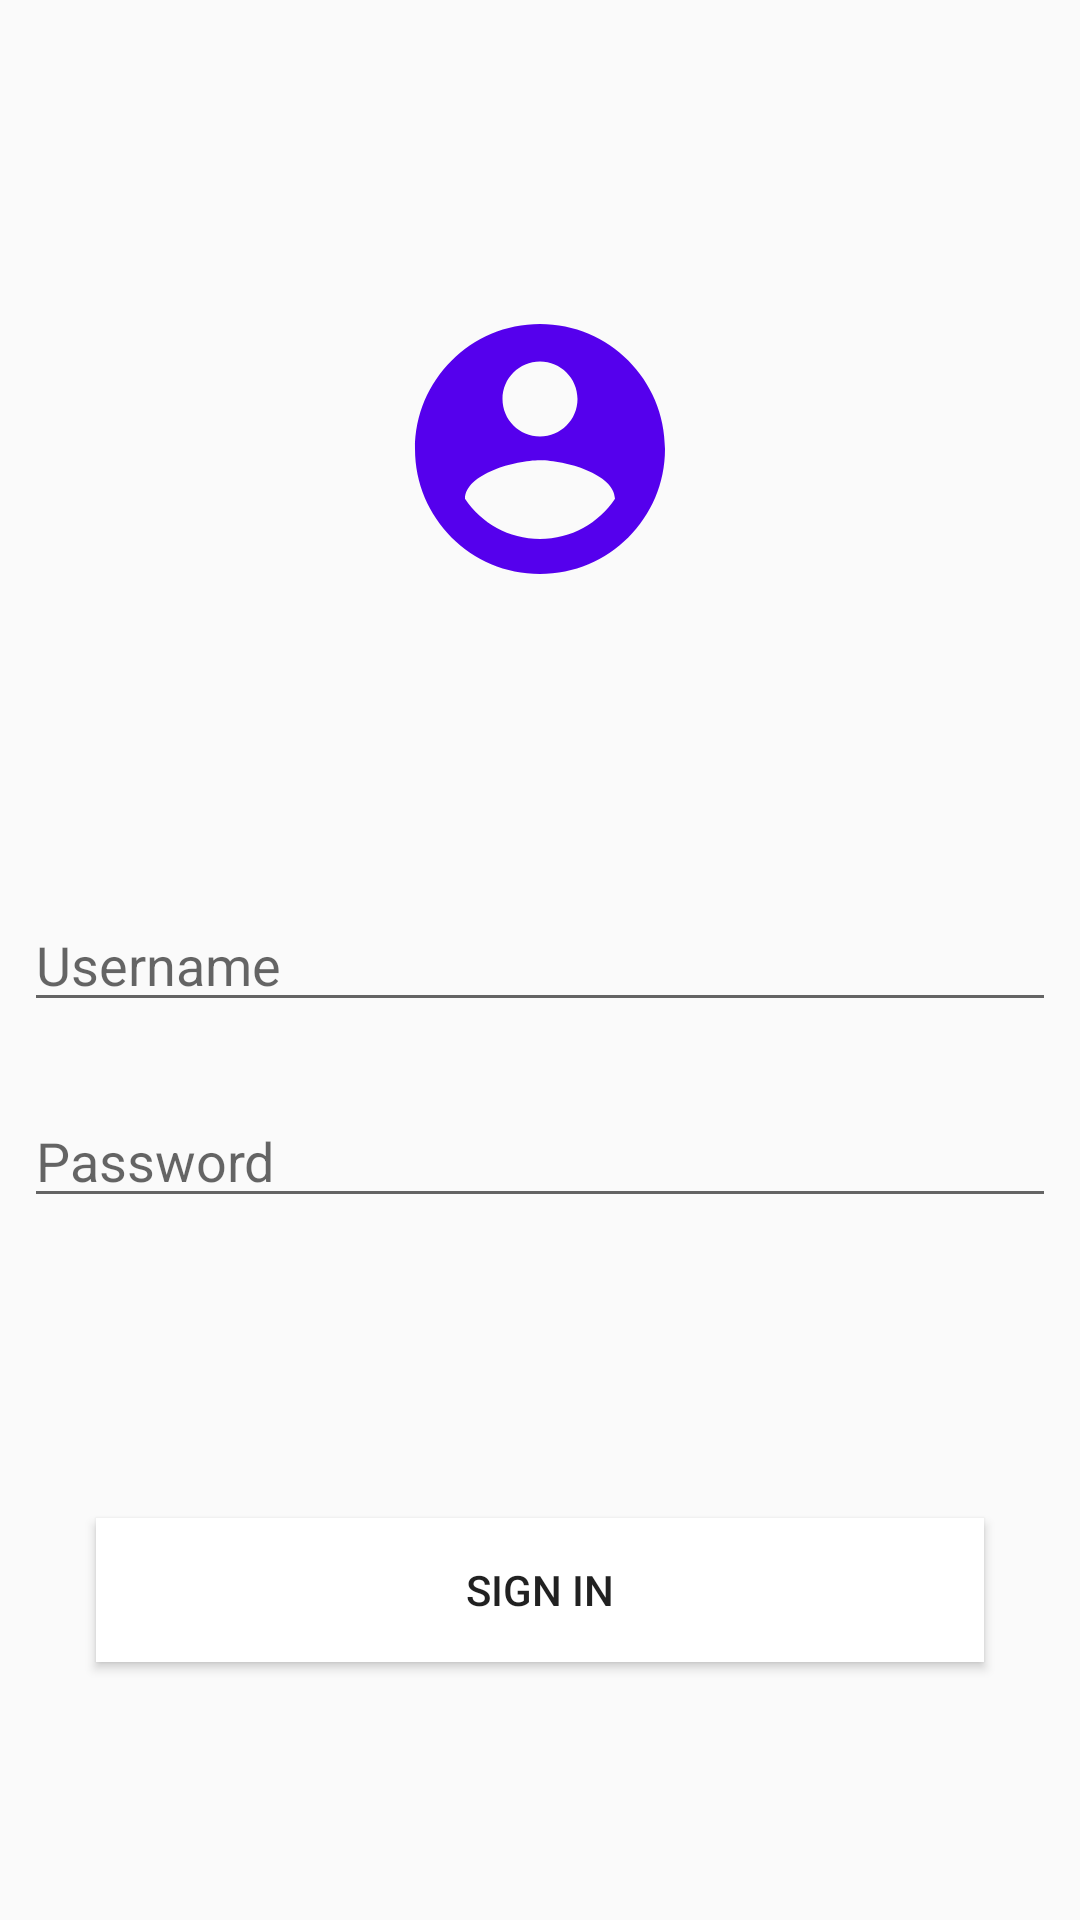

Reconstruct the res/layout file that produces this screen, plus the resources it refers to.
<!-- AndroidManifest.xml: application theme AppTheme.noActionBar -->
<!-- res/layout/activity_login.xml -->
<?xml version="1.0" encoding="utf-8"?>
<androidx.constraintlayout.widget.ConstraintLayout xmlns:android="http://schemas.android.com/apk/res/android"
    xmlns:app="http://schemas.android.com/apk/res-auto"
    xmlns:tools="http://schemas.android.com/tools"
    android:layout_width="match_parent"
    android:layout_height="match_parent"
    tools:context=".ui.LoginActivity">

    <EditText
        android:id="@+id/etUsername"
        android:layout_width="match_parent"
        android:layout_height="wrap_content"
        android:layout_marginStart="8dp"
        android:layout_marginLeft="8dp"
        android:layout_marginEnd="8dp"
        android:layout_marginRight="8dp"
        android:hint="Username"
        android:inputType="text"
        app:layout_constraintBottom_toBottomOf="parent"
        app:layout_constraintEnd_toEndOf="parent"
        app:layout_constraintStart_toStartOf="parent"
        app:layout_constraintTop_toTopOf="parent" />

    <ProgressBar
        android:id="@+id/pBLogin"
        android:layout_width="wrap_content"
        android:layout_height="wrap_content"
        android:visibility="gone"
        app:layout_constraintBottom_toTopOf="@+id/etUsername"
        app:layout_constraintEnd_toEndOf="parent"
        app:layout_constraintStart_toStartOf="parent"
        app:layout_constraintTop_toTopOf="parent" />

    <ImageView
        android:id="@+id/ivLogin"
        android:layout_width="100dp"
        android:layout_height="100dp"
        android:src="@drawable/ic_baseline_account_circle_24"
        app:layout_constraintBottom_toTopOf="@+id/etUsername"
        app:layout_constraintEnd_toEndOf="parent"
        app:layout_constraintStart_toStartOf="parent"
        app:layout_constraintTop_toTopOf="parent" />

    <EditText
        android:id="@+id/etPassword"
        android:layout_width="0dp"
        android:layout_height="wrap_content"
        android:layout_marginTop="24dp"
        android:hint="Password"
        android:inputType="textPassword"
        app:layout_constraintEnd_toEndOf="@+id/etUsername"
        app:layout_constraintStart_toStartOf="@+id/etUsername"
        app:layout_constraintTop_toBottomOf="@+id/etUsername" />

    <androidx.appcompat.widget.AppCompatButton
        android:id="@+id/btnSignIn"
        android:layout_width="match_parent"
        android:layout_height="wrap_content"
        android:layout_marginStart="32dp"
        android:layout_marginLeft="32dp"
        android:layout_marginTop="100dp"
        android:layout_marginEnd="32dp"
        android:layout_marginRight="32dp"
        android:background="@color/colorwhite"
        android:text="Sign In"
        app:layout_constraintEnd_toEndOf="parent"
        app:layout_constraintStart_toStartOf="parent"
        app:layout_constraintTop_toBottomOf="@+id/etPassword" />


</androidx.constraintlayout.widget.ConstraintLayout>
<!-- resources referenced by this layout -->
<resources>
  <color name="colorwhite">#FFFFFF</color>
  <!-- drawable ic_baseline_account_circle_24 (drawable) -->
  <vector android:height="24dp" android:tint="#5500ED"
      android:viewportHeight="24" android:viewportWidth="24"
      android:width="24dp" xmlns:android="http://schemas.android.com/apk/res/android">
      <path android:fillColor="@android:color/white" android:pathData="M12,2C6.48,2 2,6.48 2,12s4.48,10 10,10 10,-4.48 10,-10S17.52,2 12,2zM12,5c1.66,0 3,1.34 3,3s-1.34,3 -3,3 -3,-1.34 -3,-3 1.34,-3 3,-3zM12,19.2c-2.5,0 -4.71,-1.28 -6,-3.22 0.03,-1.99 4,-3.08 6,-3.08 1.99,0 5.97,1.09 6,3.08 -1.29,1.94 -3.5,3.22 -6,3.22z"/>
  </vector>
  <style name="AppTheme.noActionBar" parent="Theme.AppCompat.Light.NoActionBar">
          
          <item name="colorPrimary">@color/colorvalue</item>
          <item name="colorPrimaryDark">@color/colorvalue</item>
          <item name="colorAccent">@color/colorvalue</item>
      </style>
  <color name="colorvalue">#190606</color>
</resources>
